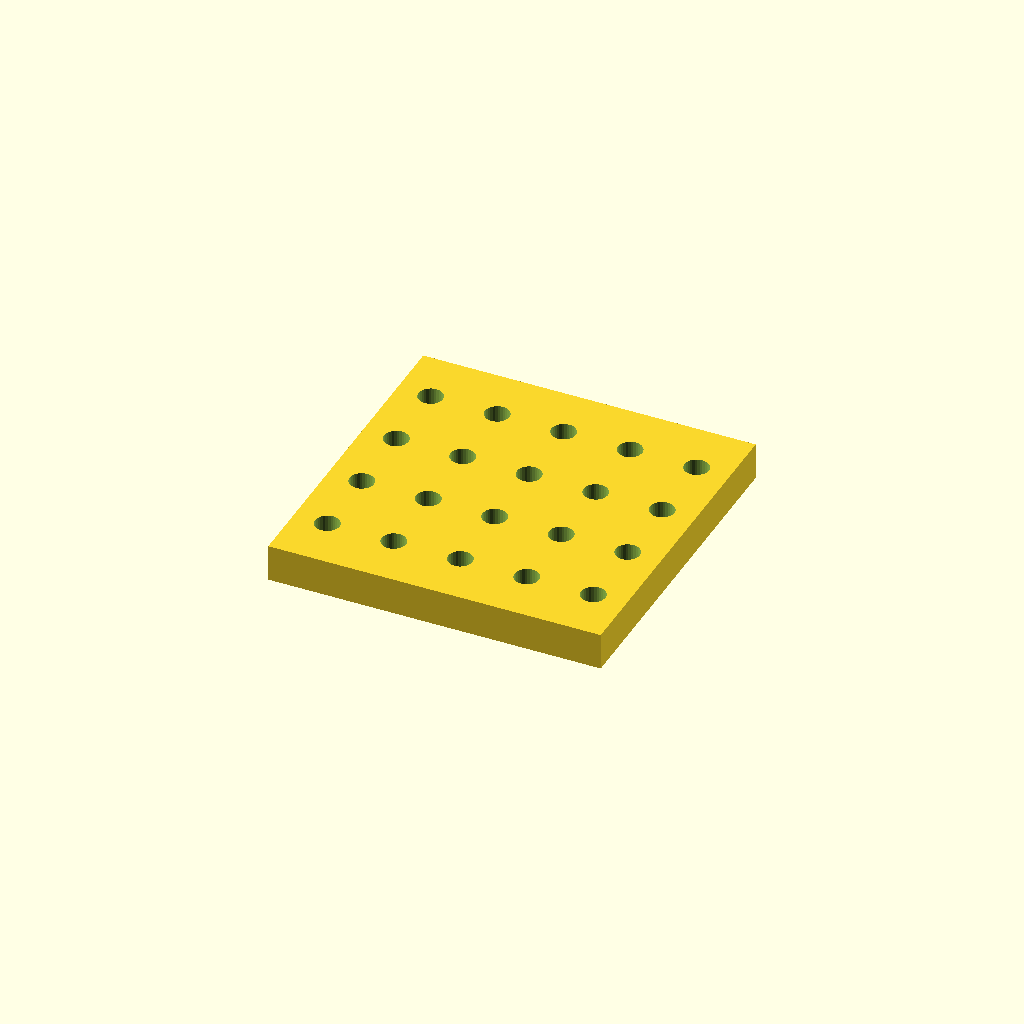
Cell 1 — every parameter at its default value.
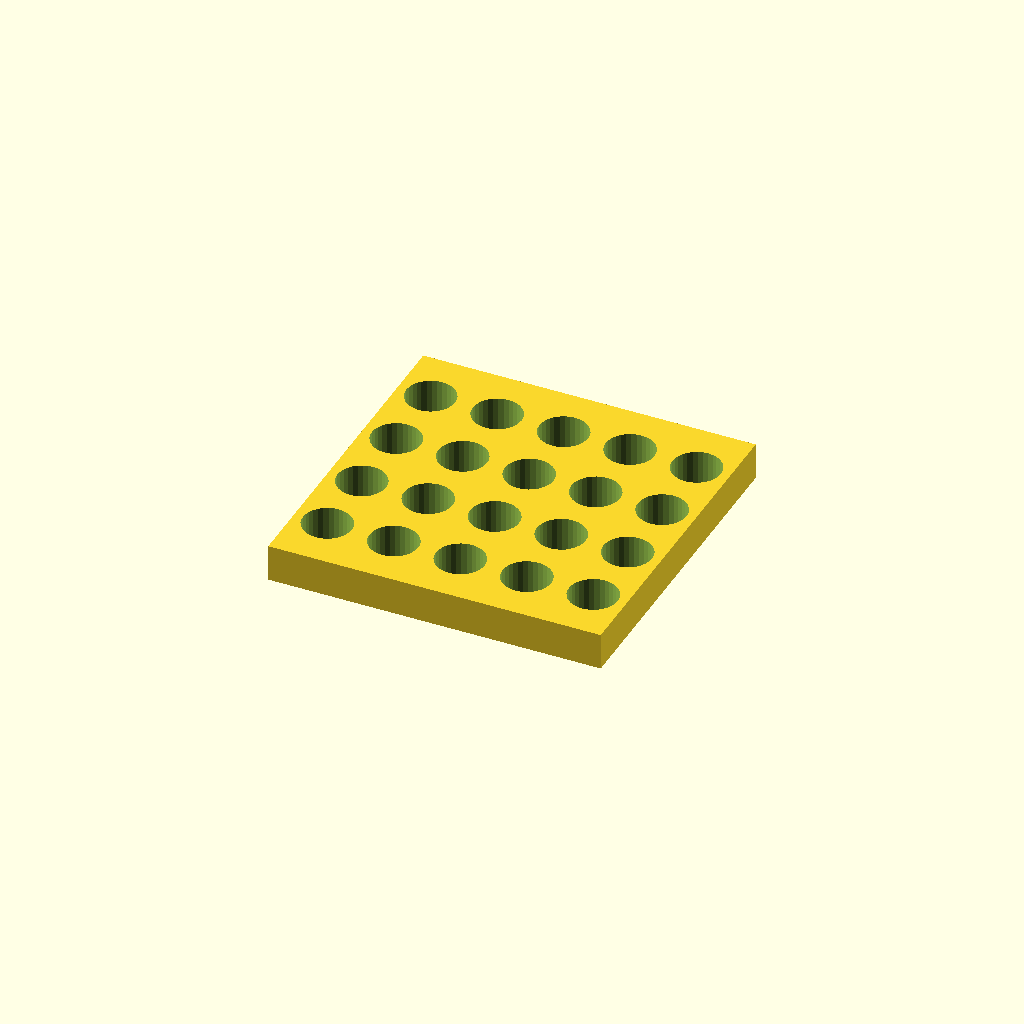
Cell 2: hole_d = 13.2 (everything else at default).
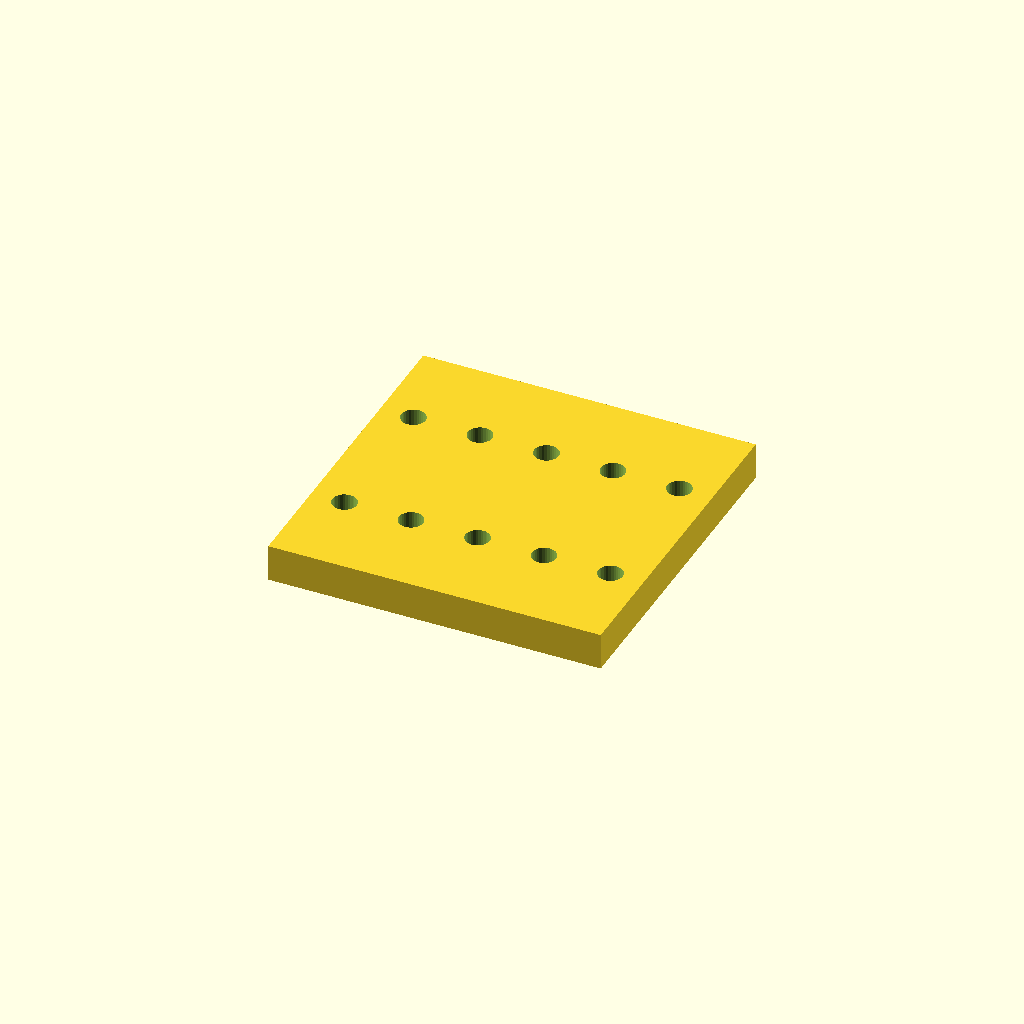
Cell 3 — pitch_y set to 40, the other parameters unchanged.
All cells are drawn from one camera (rotation 55°, 0°, 25°, orthographic, colour scheme Cornfield), so only the parameter changes between them.
The OpenSCAD source (optional_data/data/place1/perfpanels/part_0118.scad):
$fn = 32;

// ----------------------------------------------------------------------
// Perforated panel 90 x 90 x 10
// 4 x 5 Ø6.6 holes, grid layout
// ----------------------------------------------------------------------

// --- parameters (mm) ---
panel = [90, 90, 10];  // overall size (x, y, z)
hole_d = 6.6;          // hole diameter
pitch_x = 18;          // hole pitch along X
pitch_y = 20;          // hole pitch along Y

// --- derived feature positions (mm) ---
margin = hole_d / 2 + 2;            // = 5.3   clearance from the panel edge
cols = floor((panel[0] - 2 * margin) / pitch_x) + 1;  // = 5   how many columns fit in X
rows = floor((panel[1] - 2 * margin) / pitch_y) + 1;  // = 4   how many rows fit in Y
span_x = (cols - 1) * pitch_x + 0;  // = 72   width of the field
span_y = (rows - 1) * pitch_y;      // = 60   height of the field
origin_x = -span_x / 2;             // = -36   X of the first hole
origin_y = -span_y / 2;             // = -30   Y of the first row
holes = rows * cols;                // = 20   holes in total
feature_centers = [
  [origin_x + 0 * pitch_x, origin_y + 0 * pitch_y],
  [origin_x + 1 * pitch_x, origin_y + 0 * pitch_y],
  [origin_x + 2 * pitch_x, origin_y + 0 * pitch_y],
  [origin_x + 3 * pitch_x, origin_y + 0 * pitch_y],
  [origin_x + 4 * pitch_x, origin_y + 0 * pitch_y],
  [origin_x + 0 * pitch_x, origin_y + 1 * pitch_y],
  [origin_x + 1 * pitch_x, origin_y + 1 * pitch_y],
  [origin_x + 2 * pitch_x, origin_y + 1 * pitch_y],
  [origin_x + 3 * pitch_x, origin_y + 1 * pitch_y],
  [origin_x + 4 * pitch_x, origin_y + 1 * pitch_y],
  [origin_x + 0 * pitch_x, origin_y + 2 * pitch_y],
  [origin_x + 1 * pitch_x, origin_y + 2 * pitch_y],
  [origin_x + 2 * pitch_x, origin_y + 2 * pitch_y],
  [origin_x + 3 * pitch_x, origin_y + 2 * pitch_y],
  [origin_x + 4 * pitch_x, origin_y + 2 * pitch_y],
  [origin_x + 0 * pitch_x, origin_y + 3 * pitch_y],
  [origin_x + 1 * pitch_x, origin_y + 3 * pitch_y],
  [origin_x + 2 * pitch_x, origin_y + 3 * pitch_y],
  [origin_x + 3 * pitch_x, origin_y + 3 * pitch_y],
  [origin_x + 4 * pitch_x, origin_y + 3 * pitch_y]
];   // hole centres, used verbatim by the cutter loop

// panel outline, every hole through
difference() {
  cube(panel, center = true);
  for (centre = feature_centers)
    translate([centre[0], centre[1], 0])
      cylinder(d = hole_d, h = panel[2] + 2, center = true);
}
Parameter table extracted from the source (name, type, default, range or options):
panel: vector, default [90, 90, 10]
hole_d: number, default 6.6
pitch_x: number, default 18
pitch_y: number, default 20
